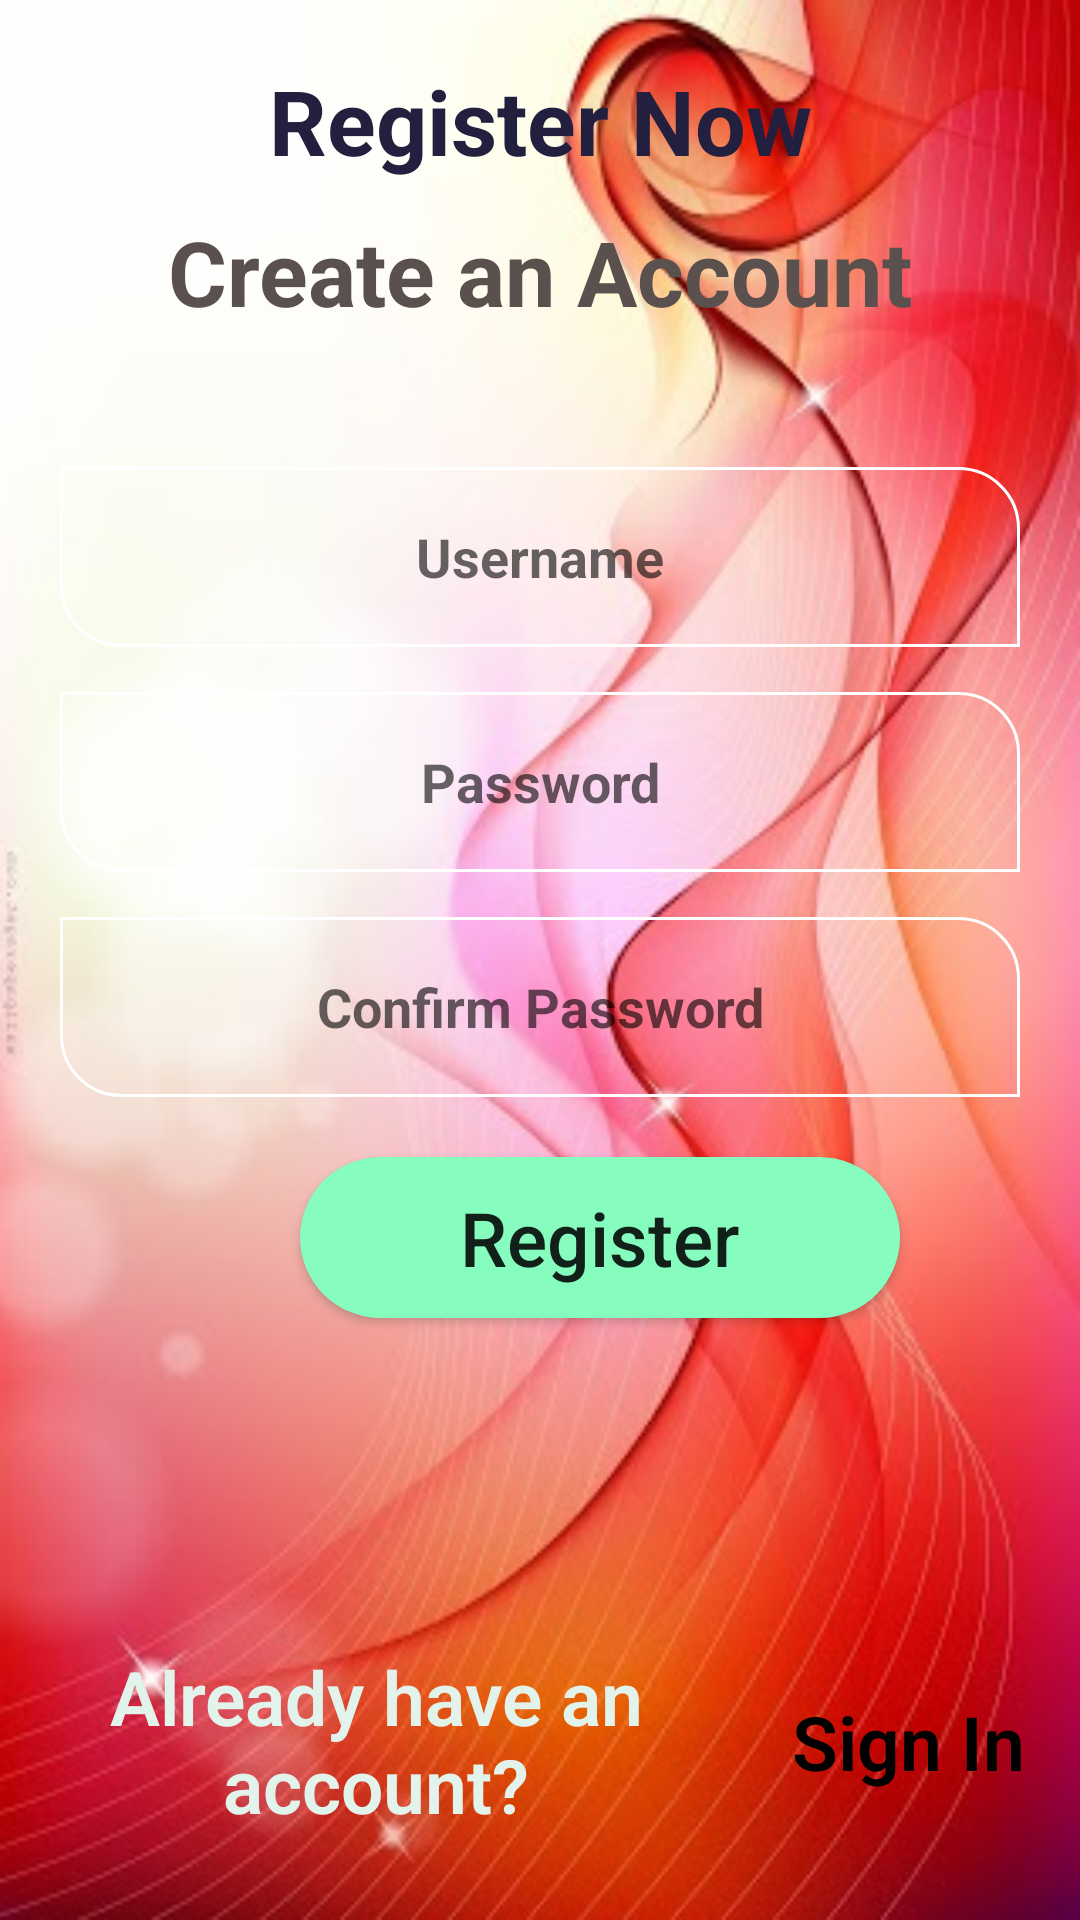

Layout XML and referenced resources for this Android screen:
<!-- AndroidManifest.xml: application theme Theme.ToDoApps -->
<!-- res/layout/activity_registration.xml -->
<?xml version="1.0" encoding="utf-8"?>
<RelativeLayout xmlns:android="http://schemas.android.com/apk/res/android"
    xmlns:app="http://schemas.android.com/apk/res-auto"
    xmlns:tools="http://schemas.android.com/tools"
    android:layout_width="match_parent"
    android:layout_height="match_parent"
    android:background="@drawable/bg"
    android:orientation="vertical"
    android:textAlignment="center"
    tools:context=".LoginActivity">


    <LinearLayout
        android:id="@+id/RegScreen"
        android:layout_width="match_parent"
        android:layout_height="wrap_content"
        android:gravity="center"
        android:orientation="vertical">

        <TextView
            android:id="@+id/textView"
            android:layout_width="match_parent"
            android:layout_height="wrap_content"
            android:layout_marginTop="20dp"
            android:text="Register Now"
            android:textAlignment="center"
            android:textColor="#23203f"
            android:textSize="30sp"
            android:textStyle="bold" />

        <TextView
            android:layout_width="match_parent"
            android:layout_height="wrap_content"
            android:layout_marginTop="10dp"
            android:layout_marginBottom="15dp"
            android:gravity="center"
            android:text="Create an Account"
            android:textAlignment="center"
            android:textColor="#5A514E"
            android:textSize="30sp"
            android:textStyle="bold" />

    </LinearLayout>

    <LinearLayout
        android:layout_width="match_parent"
        android:layout_height="wrap_content"
        android:layout_below="@+id/RegScreen"
        android:layout_alignEnd="@id/RegScreen"
        android:background="@drawable/view_bg"
        android:orientation="vertical">

        <ImageView
            android:id="@+id/imageView"
            android:layout_width="match_parent"
            android:layout_height="wrap_content"
            android:layout_marginTop="15dp"
            android:textAlignment="center"
            app:srcCompat="@drawable/user_img" />

        <EditText
            android:id="@+id/username"
            android:layout_width="match_parent"
            android:layout_height="60dp"
            android:layout_marginLeft="20dp"
            android:layout_marginTop="15dp"
            android:layout_marginRight="20dp"
            android:background="@drawable/et_bg"
            android:ems="10"
            android:hint="Username"
            android:textAlignment="center"
            android:textSize="18sp"
            android:textStyle="bold" />

        <EditText
            android:id="@+id/password"
            android:layout_width="match_parent"
            android:layout_height="60dp"
            android:layout_marginLeft="20dp"
            android:layout_marginTop="15dp"
            android:layout_marginRight="20dp"
            android:background="@drawable/et_bg"
            android:ems="10"
            android:hint="Password"
            android:textAlignment="center"
            android:textSize="18sp"
            android:textStyle="bold" />

        <EditText
            android:id="@+id/repassword"
            android:layout_width="match_parent"
            android:layout_height="60dp"
            android:layout_marginLeft="20dp"
            android:layout_marginTop="15dp"
            android:layout_marginRight="20dp"
            android:background="@drawable/et_bg"
            android:ems="10"
            android:hint="Confirm Password"
            android:textAlignment="center"
            android:textSize="18sp"
            android:textStyle="bold" />

        <Button
            android:id="@+id/btn_sign_up"
            android:layout_width="200dp"
            android:layout_height="wrap_content"
            android:layout_marginLeft="100dp"
            android:layout_marginTop="20dp"
            android:layout_marginBottom="10dp"
            android:background="@drawable/rounded_corners"
            android:gravity="center"
            android:lineSpacingExtra="30sp"
            android:paddingTop="10dp"
            android:paddingBottom="10dp"
            android:text="Register"
            android:textAlignment="center"
            android:textAllCaps="false"
            android:textSize="25sp" />
    </LinearLayout>

    <LinearLayout
        android:layout_width="374dp"
        android:layout_height="80dp"
        android:layout_alignParentBottom="true"
        android:layout_centerHorizontal="true"
        android:layout_marginBottom="30dp"
        android:orientation="horizontal">

        <TextView
            android:layout_width="194dp"
            android:layout_height="60dp"
            android:layout_marginLeft="10dp"
            android:layout_marginTop="5dp"
            android:layout_marginBottom="10dp"
            android:layout_weight="1"
            android:fontFamily="sans-serif-light"
            android:gravity="center"
            android:text="Already have an account?"
            android:textAlignment="center"
            android:textColor="#E2F3EC"
            android:textSize="25sp"
            android:textStyle="bold" />

        <TextView
            android:id="@+id/text_login"
            android:layout_width="wrap_content"
            android:layout_height="61dp"
            android:layout_marginLeft="5dp"
            android:layout_marginTop="20dp"
            android:layout_marginBottom="10dp"
            android:layout_weight="1"
            android:fontFamily="sans-serif-light"
            android:gravity="center"
            android:text="Sign In"
            android:textAlignment="center"
            android:textColor="#000000"
            android:textSize="25sp"
            android:textStyle="bold" />
    </LinearLayout>
</RelativeLayout>
<!-- resources referenced by this layout -->
<resources>
  <!-- drawable bg: jpg bitmap (drawable, 42285 bytes) -->
  <!-- drawable et_bg (drawable) -->
  <?xml version="1.0" encoding="utf-8"?>
  <shape xmlns:android="http://schemas.android.com/apk/res/android"
      android:shape="rectangle">
  
      <corners
          android:bottomLeftRadius="20dp"
          android:topRightRadius="20dp" />
  
      <stroke
          android:width="1dp"
          android:color="@color/white"/>
  
  </shape>
  <!-- drawable rounded_corners (drawable) -->
  <?xml version="1.0" encoding="utf-8"?>
  <shape android:shape="rectangle" xmlns:android="http://schemas.android.com/apk/res/android">
      <corners android:radius="80dp" />
      <solid android:color="@color/Aquamarine"/>
  
  </shape>
  <!-- drawable view_bg (drawable) -->
  <?xml version="1.0" encoding="utf-8"?>
  <shape xmlns:android="http://schemas.android.com/apk/res/android"
      android:shape="rectangle">
  
      <corners
          android:topLeftRadius="50dp"
          android:topRightRadius="50dp"
          android:bottomRightRadius="40dp"
          android:bottomLeftRadius="40dp"/>
  
      <solid
          android:color="@color/Edgewater"/>
  
  </shape>
  <style name="Theme.ToDoApps" parent="Theme.MaterialComponents.DayNight.NoActionBar">
          
          <item name="colorPrimary">@color/Bright_Turquoise</item>
          <item name="colorPrimaryVariant">@color/Picton_Blue</item>
          <item name="colorOnPrimary">@color/white</item>
          
          <item name="colorSecondary">@color/Egg_Blue</item>
          <item name="colorSecondaryVariant">@color/Persian_Green</item>
          <item name="colorOnSecondary">@color/black</item>
          
          <item name="android:statusBarColor" tools:targetApi="l">?attr/colorPrimaryVariant</item>
          
      </style>
  <color name="white">#FFFFFFFF</color>
  <color name="Aquamarine">#86FCBF</color>
  <color name="Bright_Turquoise">#00E6EE</color>
  <color name="Picton_Blue">#35ABE3</color>
  <color name="Egg_Blue">#0CD1BA</color>
  <color name="Persian_Green">#04A3A2</color>
  <color name="black">#352A2A</color>
</resources>
